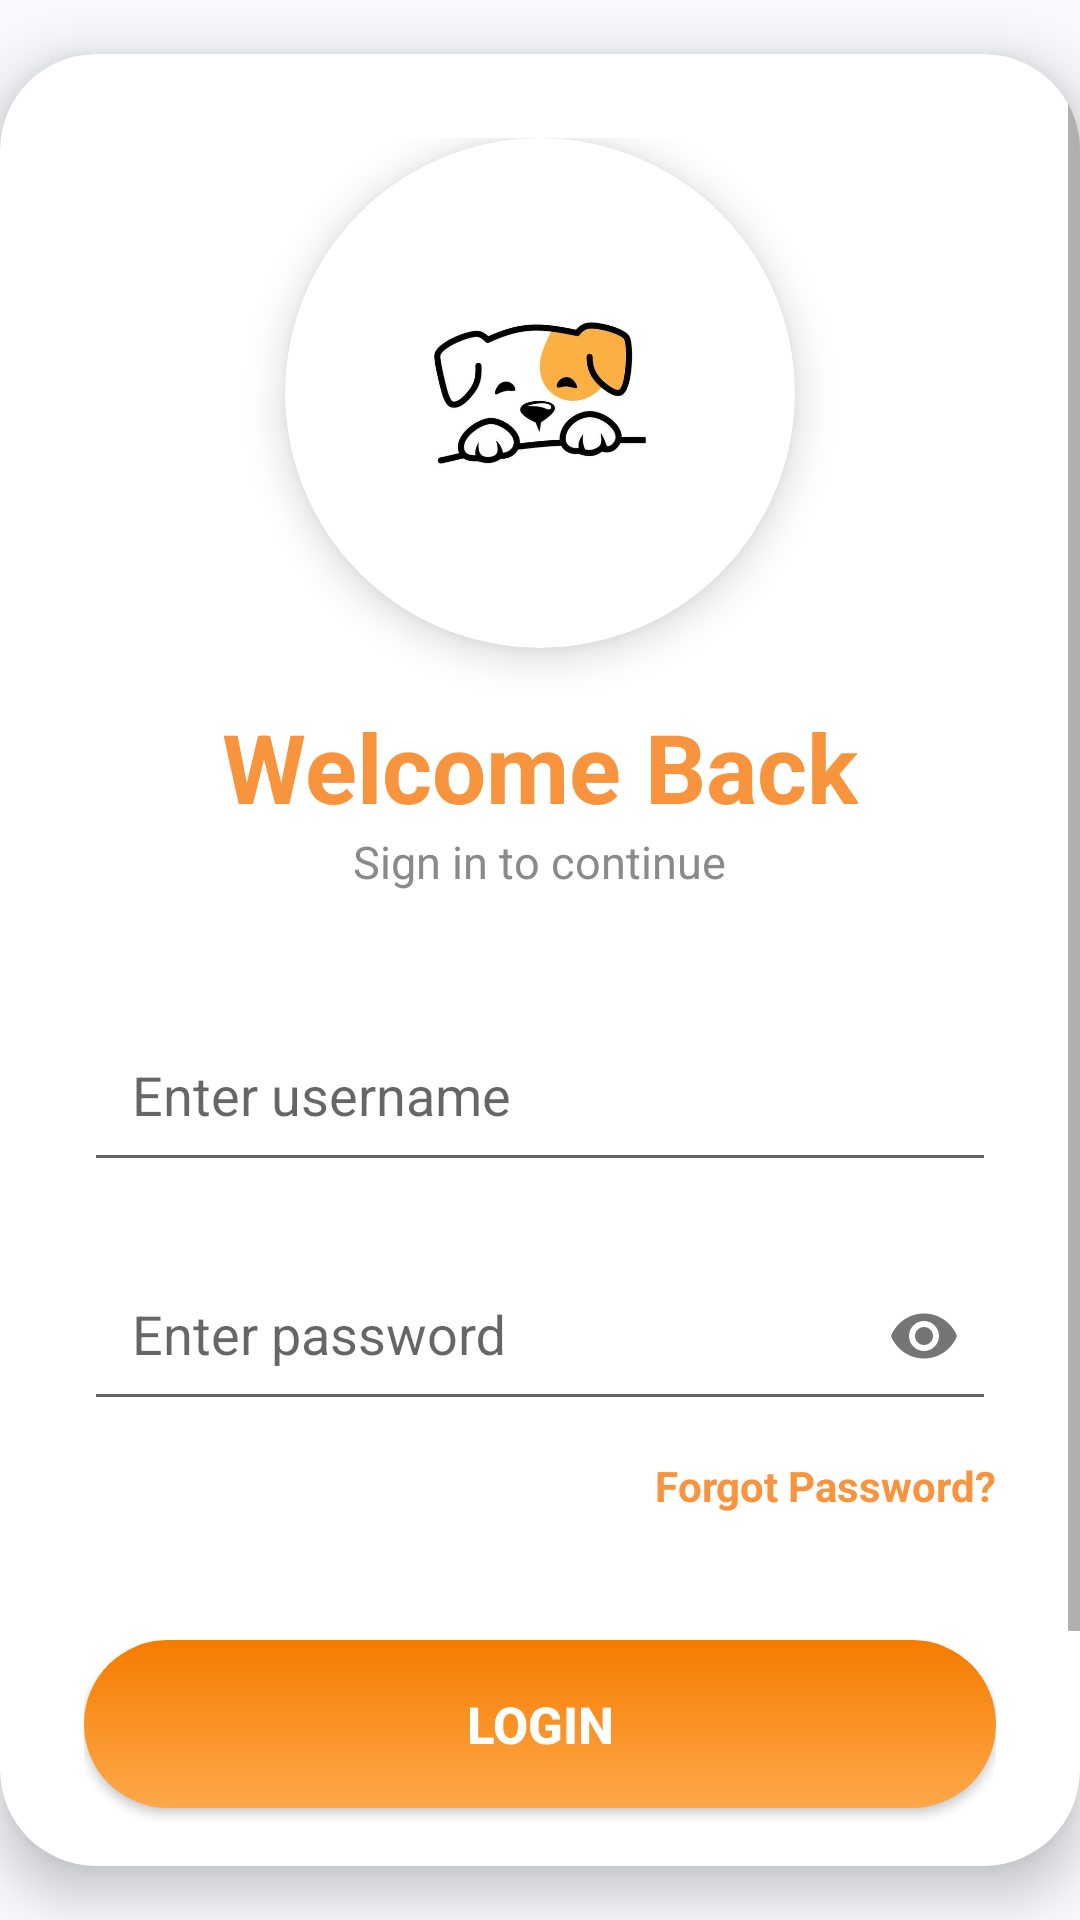

This screen was rendered from an Android layout file. Write that file and the resources it references.
<!-- AndroidManifest.xml: application theme Theme.PETCARE -->
<!-- res/layout/login.xml -->
<?xml version="1.0" encoding="utf-8"?>


<androidx.constraintlayout.widget.ConstraintLayout
    xmlns:android="http://schemas.android.com/apk/res/android"
    xmlns:app="http://schemas.android.com/apk/res-auto"
    android:layout_width="match_parent"
    android:layout_height="match_parent"
    android:background="#F7F9FC">

    <androidx.cardview.widget.CardView
        android:layout_width="0dp"
        android:layout_height="0dp"
        android:layout_marginTop="18dp"
        android:layout_marginBottom="18dp"
        app:cardCornerRadius="32dp"
        app:cardElevation="10dp"
        app:layout_constraintTop_toTopOf="parent"
        app:layout_constraintBottom_toBottomOf="parent"
        app:layout_constraintStart_toStartOf="parent"
        app:layout_constraintEnd_toEndOf="parent">

        <ScrollView
            android:layout_width="match_parent"
            android:layout_height="match_parent"
            android:fillViewport="true">

            <LinearLayout
                android:layout_width="match_parent"
                android:layout_height="wrap_content"
                android:orientation="vertical"
                android:gravity="center_horizontal"
                android:padding="28dp">

                <androidx.cardview.widget.CardView
                    android:id="@+id/logoCard"
                    android:layout_width="170dp"
                    android:layout_height="170dp"
                    app:cardCornerRadius="85dp"
                    app:cardElevation="8dp"
                    app:cardBackgroundColor="#FFFFFF">

                    <ImageView
                        android:id="@+id/imgLogo"
                        android:layout_width="match_parent"
                        android:layout_height="match_parent"
                        android:padding="22dp"
                        android:src="@drawable/pet_logo"
                        android:scaleType="centerInside" />

                </androidx.cardview.widget.CardView>

                <TextView
                    android:id="@+id/txtWelcome"
                    android:layout_width="wrap_content"
                    android:layout_height="wrap_content"
                    android:text="Welcome Back"
                    android:textColor="#F7943D"
                    android:textSize="32sp"
                    android:textStyle="bold"
                    android:layout_marginTop="18dp" />

                <TextView
                    android:id="@+id/txtSubtitle"
                    android:layout_width="wrap_content"
                    android:layout_height="wrap_content"
                    android:text="Sign in to continue"
                    android:textColor="#8A8A8A"
                    android:textSize="15sp"
                    android:layout_marginBottom="35dp" />

                <com.google.android.material.textfield.TextInputLayout
                    android:id="@+id/usernameLayout"
                    android:layout_width="match_parent"
                    android:layout_height="wrap_content"
                    app:boxBackgroundMode="outline"
                    app:boxCornerRadiusTopStart="18dp"
                    app:boxCornerRadiusTopEnd="18dp"
                    app:boxCornerRadiusBottomStart="18dp"
                    app:boxCornerRadiusBottomEnd="18dp">

                    <com.google.android.material.textfield.TextInputEditText
                        android:id="@+id/etUsername"
                        android:layout_width="match_parent"
                        android:layout_height="wrap_content"
                        android:padding="16dp"
                        android:hint="Enter username" />

                </com.google.android.material.textfield.TextInputLayout>

                <com.google.android.material.textfield.TextInputLayout
                    android:id="@+id/passwordLayout"
                    android:layout_width="match_parent"
                    android:layout_height="wrap_content"
                    android:layout_marginTop="18dp"
                    app:boxBackgroundMode="outline"
                    app:endIconMode="password_toggle"
                    app:boxCornerRadiusTopStart="18dp"
                    app:boxCornerRadiusTopEnd="18dp"
                    app:boxCornerRadiusBottomStart="18dp"
                    app:boxCornerRadiusBottomEnd="18dp">

                    <com.google.android.material.textfield.TextInputEditText
                        android:id="@+id/etPassword"
                        android:layout_width="match_parent"
                        android:layout_height="wrap_content"
                        android:padding="16dp"
                        android:hint="Enter password"
                        android:inputType="textPassword" />

                </com.google.android.material.textfield.TextInputLayout>

                <TextView
                    android:id="@+id/txtForgotPassword"
                    android:layout_width="wrap_content"
                    android:layout_height="wrap_content"
                    android:text="Forgot Password?"
                    android:textColor="#F7943D"
                    android:textStyle="bold"
                    android:layout_gravity="end"
                    android:layout_marginTop="12dp"
                    android:layout_marginBottom="42dp" />

                <Button
                    android:id="@+id/btnLogin"
                    android:layout_width="match_parent"
                    android:layout_height="56dp"
                    android:background="@drawable/button_orange"
                    android:elevation="6dp"
                    android:text="LOGIN"
                    android:textAllCaps="false"
                    android:textColor="#FFFFFF"
                    android:textSize="17sp"
                    android:textStyle="bold" />

                <TextView
                    android:id="@+id/txtCreateAccount"
                    android:layout_width="wrap_content"
                    android:layout_height="wrap_content"
                    android:layout_marginTop="28dp"
                    android:text="Don't have an account? Create Account"
                    android:textColor="#F7943D"
                    android:textSize="14sp"
                    android:textStyle="bold"
                    android:clickable="true"
                    android:focusable="true" />

                <TextView
                    android:id="@+id/txtSecure"
                    android:layout_width="wrap_content"
                    android:layout_height="wrap_content"
                    android:layout_marginTop="18dp"
                    android:text="Secure login powered by Firebase"
                    android:textColor="#9A9A9A"
                    android:textSize="12sp" />

            </LinearLayout>

        </ScrollView>

    </androidx.cardview.widget.CardView>

</androidx.constraintlayout.widget.ConstraintLayout>
<!-- resources referenced by this layout -->
<resources>
  <!-- drawable button_orange (drawable) -->
  <?xml version="1.0" encoding="utf-8"?>
  <selector xmlns:android="http://schemas.android.com/apk/res/android">
  
      
      <item android:state_pressed="true">
          <shape android:shape="rectangle">
              <solid android:color="#E67E22"/>
              <corners android:radius="30dp"/>
          </shape>
      </item>
  
      
      <item>
          <shape android:shape="rectangle">
              <gradient
                  android:angle="90"
                  android:startColor="#FFA84A"
                  android:endColor="#F57C00"/>
  
              <corners android:radius="30dp"/>
  
              <padding
                  android:left="16dp"
                  android:right="16dp"
                  android:top="12dp"
                  android:bottom="12dp"/>
          </shape>
      </item>
  
  </selector>
  <!-- drawable pet_logo: png bitmap (drawable, 122432 bytes) -->
  <style name="Theme.PETCARE" parent="Theme.AppCompat.Light.NoActionBar">
          
      </style>
</resources>
